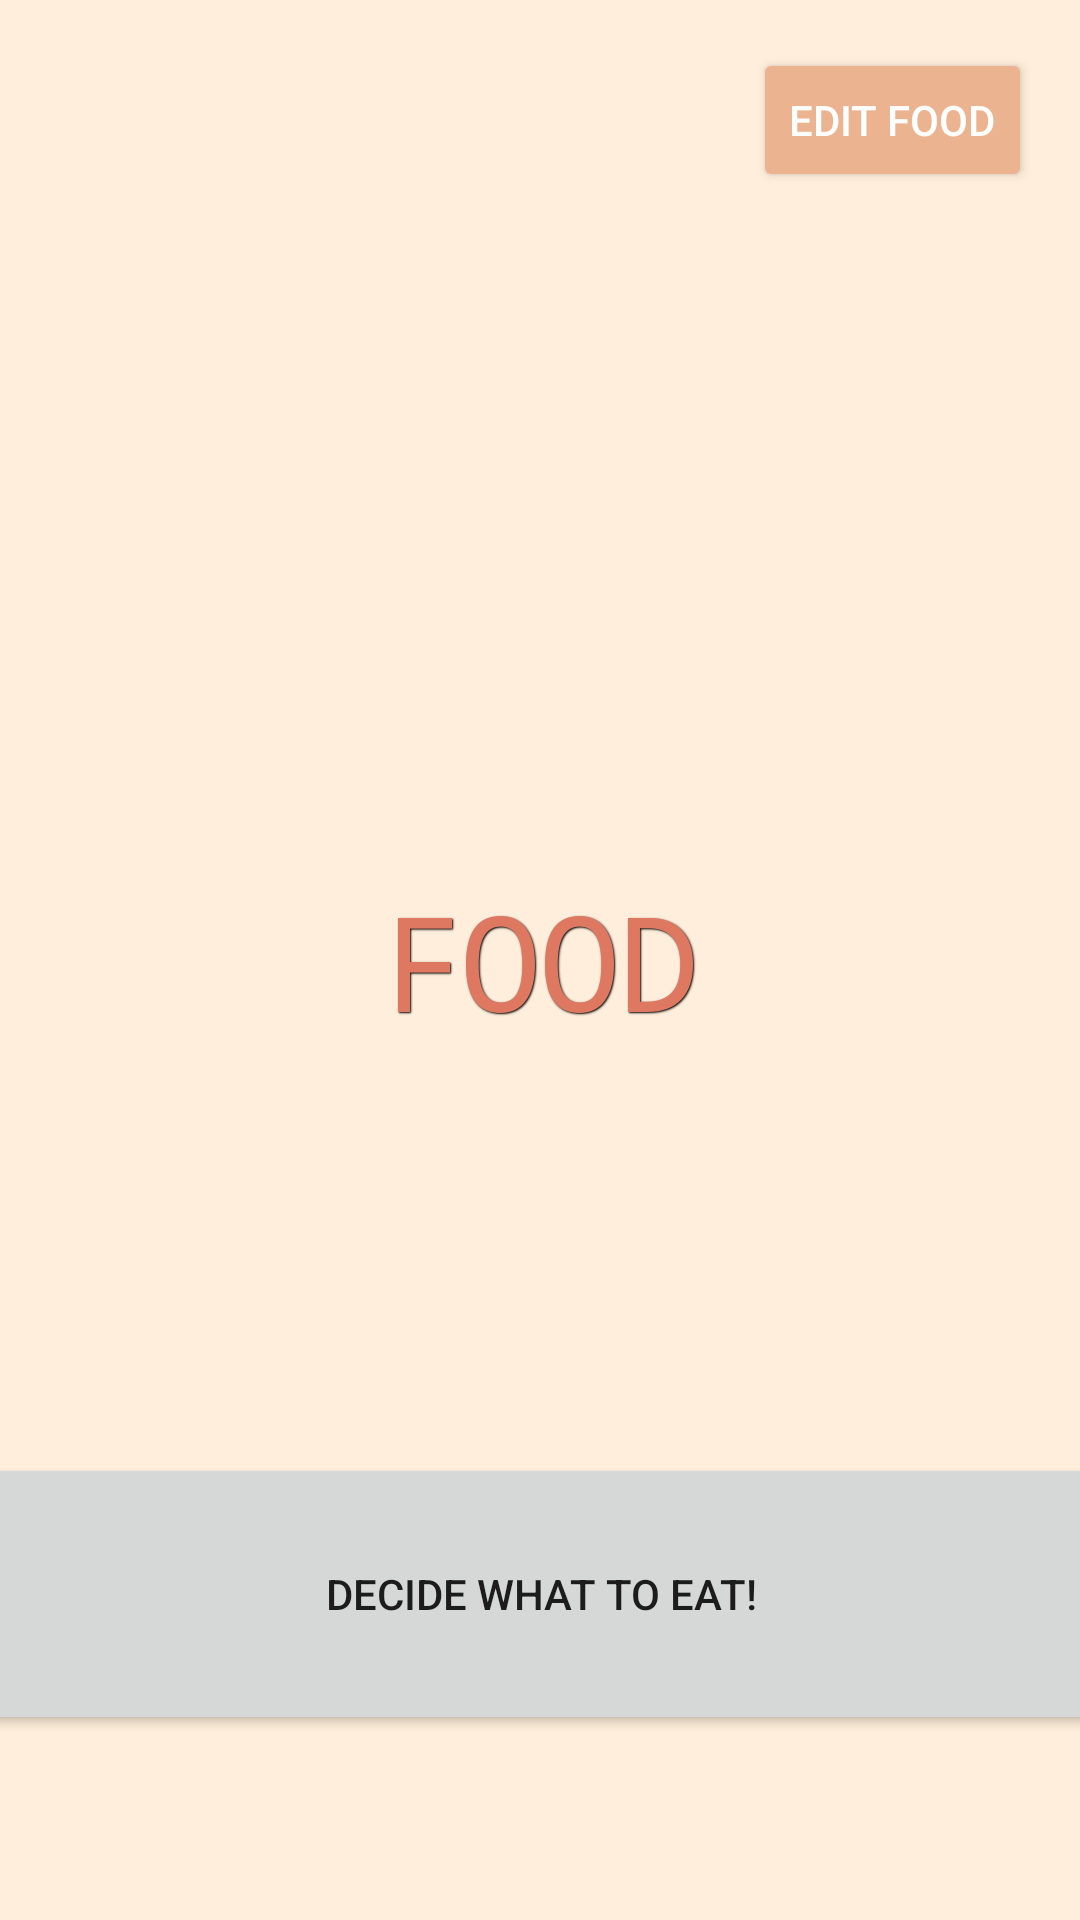

Layout XML and referenced resources for this Android screen:
<!-- AndroidManifest.xml: application theme Theme.FoodDeciderApp -->
<!-- res/layout/activity_main.xml -->
<?xml version="1.0" encoding="utf-8"?>
<androidx.constraintlayout.widget.ConstraintLayout xmlns:android="http://schemas.android.com/apk/res/android"
    xmlns:app="http://schemas.android.com/apk/res-auto"
    xmlns:tools="http://schemas.android.com/tools"
    android:id="@+id/decide_button"
    android:layout_width="match_parent"
    android:layout_height="match_parent"
    android:background="@color/activity_background"
    tools:context=".ui.MainActivity">

    <TextView
        android:id="@+id/foodTextView"
        android:layout_width="wrap_content"
        android:layout_height="wrap_content"
        android:fontFamily="monospace"
        android:shadowColor="@color/black"
        android:shadowDx="1"
        android:shadowDy="1"
        android:shadowRadius="1"
        android:text="@string/food_activity_text"
        android:textAllCaps="true"
        android:textColor="@color/text_color"
        android:textSize="44sp"
        app:layout_constraintBottom_toBottomOf="parent"
        app:layout_constraintLeft_toLeftOf="parent"
        app:layout_constraintRight_toRightOf="parent"
        app:layout_constraintTop_toTopOf="parent" />

    <Button
        android:id="@+id/editFoodButton"
        android:layout_width="wrap_content"
        android:layout_height="wrap_content"
        android:layout_marginTop="16dp"
        android:layout_marginEnd="16dp"
        android:backgroundTint="@color/button_background"
        android:text="@string/edit_food_button_text"
        android:textColor="@color/white"
        app:layout_constraintEnd_toEndOf="parent"
        app:layout_constraintTop_toTopOf="parent" />

    <Button
        android:id="@+id/decideButton"
        android:layout_width="405dp"
        android:layout_height="94dp"
        android:layout_marginBottom="16dp"
        android:text="@string/decide_button"
        app:layout_constraintBottom_toBottomOf="parent"
        app:layout_constraintEnd_toEndOf="parent"
        app:layout_constraintStart_toStartOf="parent"
        app:layout_constraintTop_toBottomOf="@+id/foodTextView"
        app:layout_constraintVertical_bias="0.747" />

</androidx.constraintlayout.widget.ConstraintLayout>
<!-- resources referenced by this layout -->
<resources>
  <color name="activity_background">#ffeedb</color>
  <color name="black">#FF000000</color>
  <color name="button_background">#ecb390</color>
  <color name="text_color">#df7861</color>
  <color name="white">#FFFFFFFF</color>
  <string name="decide_button">Decide what to eat!</string>
  <string name="edit_food_button_text">Edit Food</string>
  <string name="food_activity_text">Food</string>
  <style name="Theme.FoodDeciderApp" parent="Theme.MaterialComponents.DayNight.DarkActionBar">
          
          <item name="colorPrimary">@color/action_bar</item>
          <item name="colorPrimaryVariant">@color/action_bar</item>
          <item name="colorOnPrimary">@color/white</item>
          
          <item name="colorSecondary">@color/teal_200</item>
          <item name="colorSecondaryVariant">@color/teal_700</item>
          <item name="colorOnSecondary">@color/black</item>
          
          <item name="android:statusBarColor" tools:targetApi="l">?attr/colorPrimaryVariant</item>
          
      </style>
  <color name="action_bar">#ecb390</color>
  <color name="teal_200">#FF03DAC5</color>
  <color name="teal_700">#FF018786</color>
</resources>
